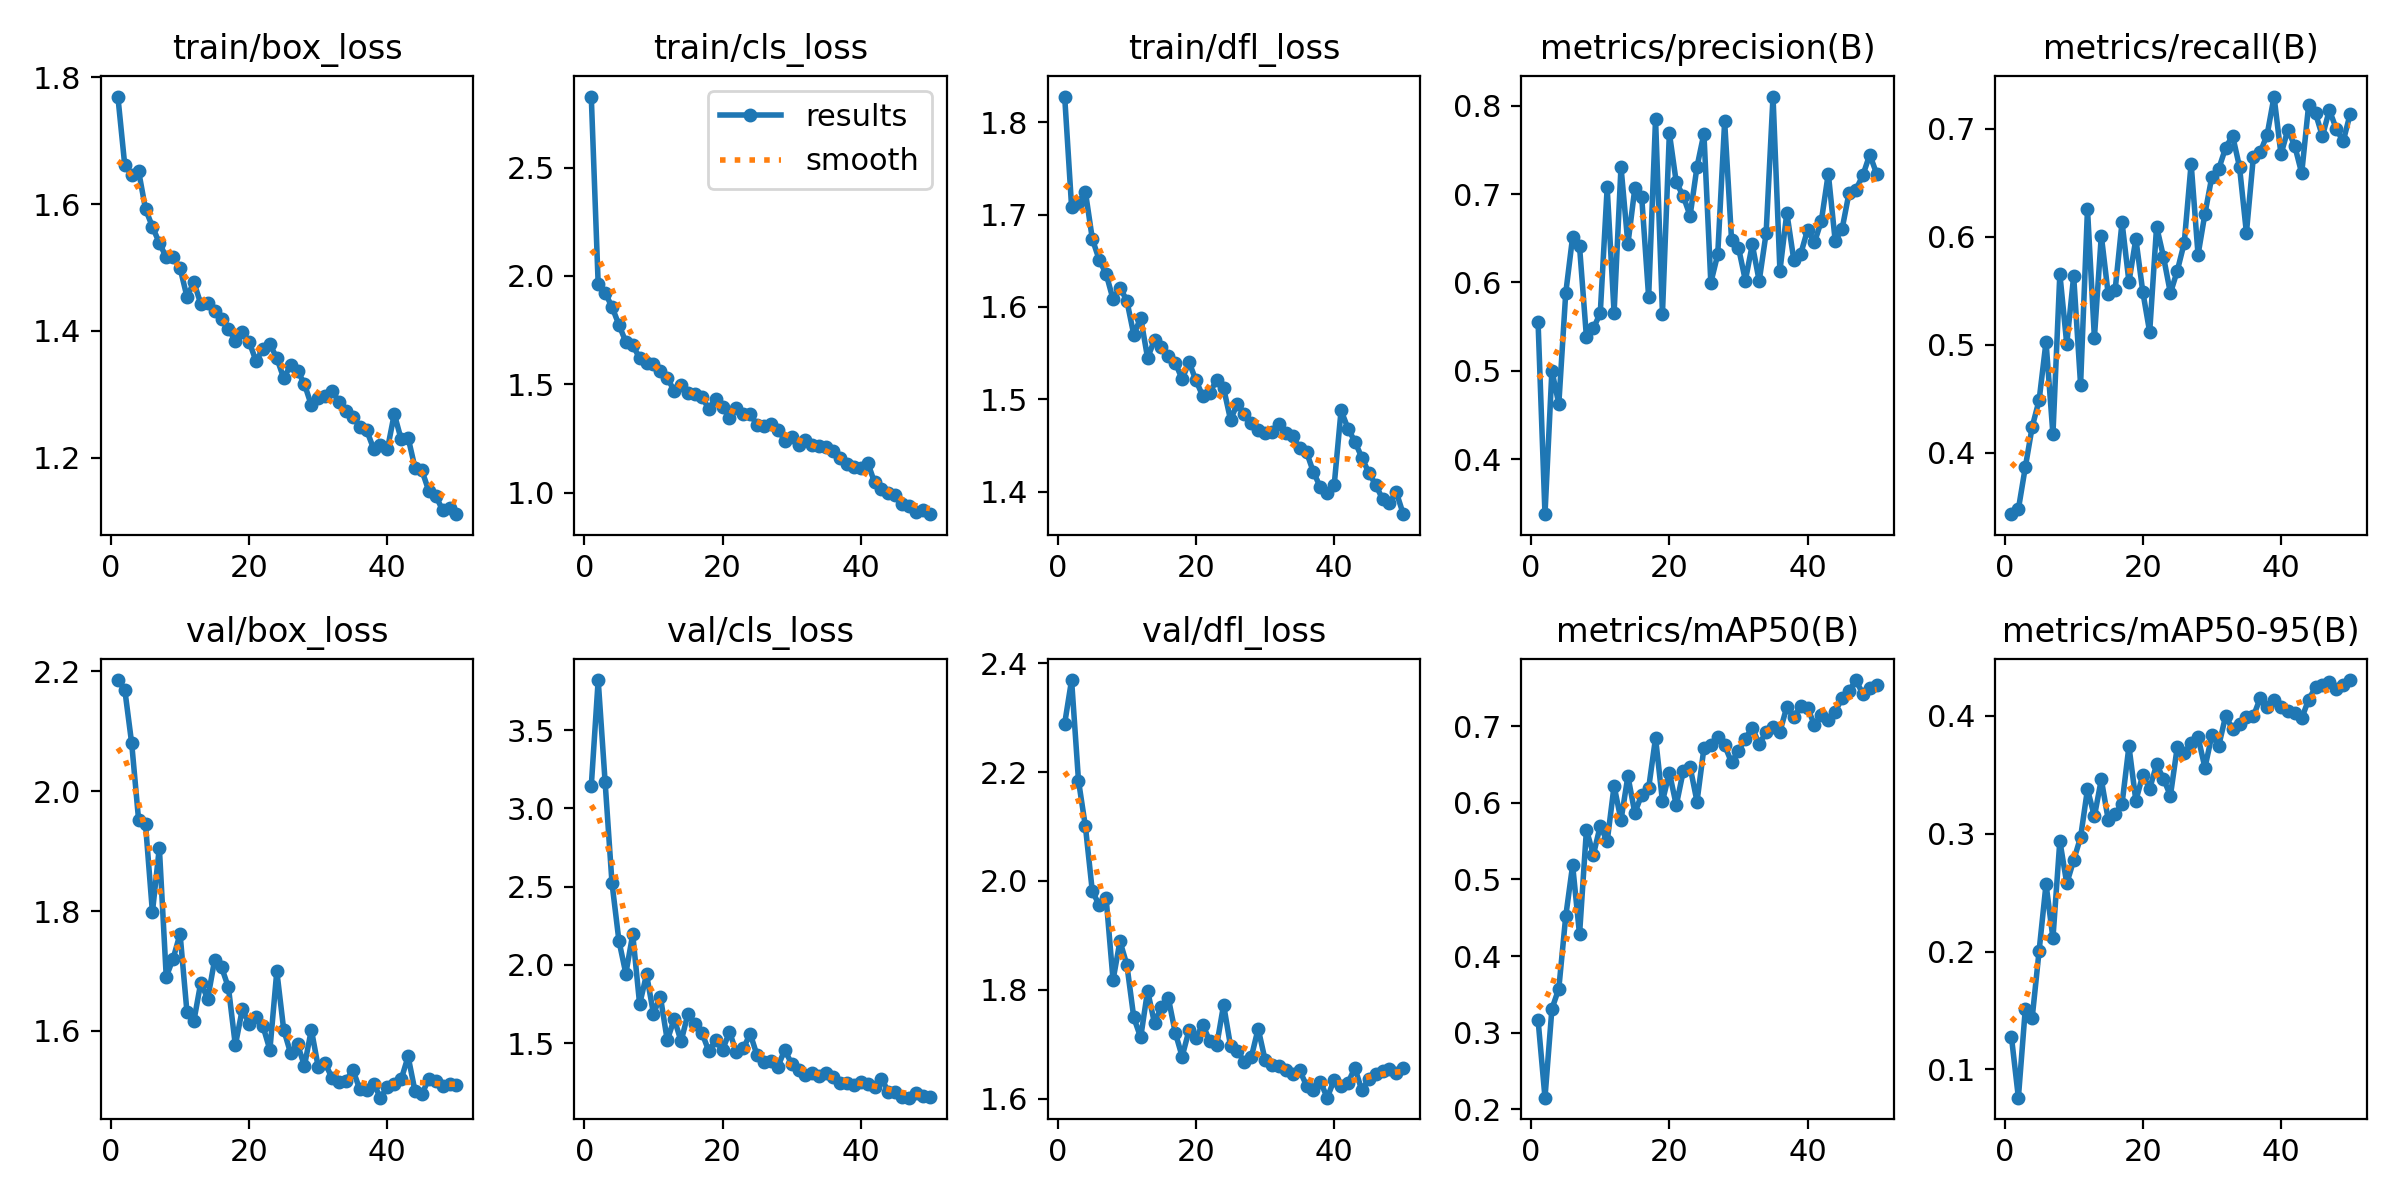

Source data for this figure (header and first rows):
epoch, time, train/box_loss, train/cls_loss, train/dfl_loss, metrics/precision(B), metrics/recall(B), metrics/mAP50(B), metrics/mAP50-95(B), val/box_loss, val/cls_loss, val/dfl_loss, lr/pg0, lr/pg1, lr/pg2
1, 19.69, 1.769, 2.828, 1.828, 0.5549, 0.3429, 0.3164, 0.1273, 2.186, 3.142, 2.289, 0.000329, 0.000329, 0.000329
2, 35.33, 1.661, 1.961, 1.708, 0.3376, 0.3475, 0.2149, 0.07612, 2.17, 3.819, 2.369, 0.0006492, 0.0006492, 0.0006492
3, 51.02, 1.646, 1.922, 1.713, 0.5001, 0.3863, 0.3308, 0.1514, 2.08, 3.169, 2.184, 0.0009562, 0.0009562, 0.0009562
4, 66.99, 1.652, 1.857, 1.725, 0.4623, 0.4238, 0.3574, 0.1439, 1.952, 2.522, 2.1, 0.0009406, 0.0009406, 0.0009406
5, 83.06, 1.592, 1.774, 1.674, 0.5877, 0.4485, 0.4517, 0.2006, 1.945, 2.154, 1.981, 0.0009208, 0.0009208, 0.0009208
6, 99.47, 1.564, 1.696, 1.651, 0.6517, 0.5026, 0.5187, 0.2571, 1.798, 1.945, 1.956, 0.000901, 0.000901, 0.000901
7, 116.2, 1.539, 1.68, 1.636, 0.6409, 0.4168, 0.4282, 0.2113, 1.906, 2.194, 1.968, 0.0008812, 0.0008812, 0.0008812
8, 133.5, 1.516, 1.621, 1.608, 0.5379, 0.5656, 0.5652, 0.2938, 1.69, 1.748, 1.818, 0.0008614, 0.0008614, 0.0008614
9, 150.4, 1.516, 1.599, 1.621, 0.548, 0.5006, 0.5322, 0.2577, 1.721, 1.939, 1.889, 0.0008416, 0.0008416, 0.0008416
10, 166.9, 1.499, 1.592, 1.607, 0.5653, 0.5635, 0.5701, 0.2773, 1.762, 1.689, 1.846, 0.0008218, 0.0008218, 0.0008218
11, 183.4, 1.454, 1.559, 1.57, 0.7076, 0.4629, 0.5497, 0.2968, 1.631, 1.796, 1.749, 0.000802, 0.000802, 0.000802
12, 200.1, 1.477, 1.53, 1.588, 0.5656, 0.6258, 0.6223, 0.3376, 1.616, 1.518, 1.713, 0.0007822, 0.0007822, 0.0007822
13, 217.1, 1.443, 1.469, 1.545, 0.731, 0.5064, 0.5776, 0.3145, 1.681, 1.655, 1.798, 0.0007624, 0.0007624, 0.0007624
14, 233.8, 1.444, 1.496, 1.564, 0.6436, 0.601, 0.6351, 0.3459, 1.653, 1.512, 1.739, 0.0007426, 0.0007426, 0.0007426
15, 250.4, 1.431, 1.457, 1.557, 0.7065, 0.5467, 0.587, 0.3117, 1.718, 1.689, 1.769, 0.0007228, 0.0007228, 0.0007228
16, 267, 1.418, 1.455, 1.547, 0.6965, 0.5506, 0.611, 0.3166, 1.706, 1.623, 1.785, 0.000703, 0.000703, 0.000703
17, 284.1, 1.403, 1.443, 1.54, 0.5836, 0.6134, 0.6192, 0.3251, 1.672, 1.568, 1.722, 0.0006832, 0.0006832, 0.0006832
18, 300.9, 1.384, 1.386, 1.522, 0.7852, 0.5581, 0.685, 0.374, 1.576, 1.45, 1.678, 0.0006634, 0.0006634, 0.0006634
19, 317.6, 1.399, 1.432, 1.54, 0.5648, 0.598, 0.6022, 0.3278, 1.636, 1.52, 1.726, 0.0006436, 0.0006436, 0.0006436
20, 334.2, 1.383, 1.396, 1.52, 0.7692, 0.5491, 0.6397, 0.3496, 1.612, 1.457, 1.712, 0.0006238, 0.0006238, 0.0006238
21, 350.9, 1.352, 1.342, 1.503, 0.7134, 0.5116, 0.5971, 0.3379, 1.623, 1.572, 1.736, 0.000604, 0.000604, 0.000604
22, 367.5, 1.372, 1.39, 1.507, 0.698, 0.6094, 0.6412, 0.3586, 1.607, 1.442, 1.705, 0.0005842, 0.0005842, 0.0005842
23, 384.1, 1.379, 1.361, 1.521, 0.6756, 0.5813, 0.6472, 0.3464, 1.568, 1.467, 1.698, 0.0005644, 0.0005644, 0.0005644
24, 400.7, 1.357, 1.36, 1.512, 0.7311, 0.5477, 0.6018, 0.332, 1.699, 1.559, 1.773, 0.0005446, 0.0005446, 0.0005446
25, 417.3, 1.326, 1.313, 1.478, 0.7687, 0.5685, 0.6716, 0.3737, 1.602, 1.422, 1.697, 0.0005248, 0.0005248, 0.0005248
26, 434, 1.346, 1.306, 1.495, 0.5998, 0.5942, 0.6752, 0.368, 1.563, 1.378, 1.688, 0.000505, 0.000505, 0.000505
27, 450.8, 1.337, 1.315, 1.484, 0.6318, 0.6677, 0.6856, 0.3769, 1.577, 1.386, 1.667, 0.0004852, 0.0004852, 0.0004852
28, 467.5, 1.316, 1.291, 1.474, 0.7824, 0.5832, 0.6752, 0.3816, 1.541, 1.35, 1.676, 0.0004654, 0.0004654, 0.0004654
29, 484.3, 1.283, 1.24, 1.467, 0.6484, 0.6214, 0.6531, 0.3557, 1.602, 1.458, 1.729, 0.0004456, 0.0004456, 0.0004456
30, 500.9, 1.294, 1.257, 1.464, 0.6396, 0.6556, 0.6684, 0.3834, 1.539, 1.367, 1.671, 0.0004258, 0.0004258, 0.0004258
31, 517.7, 1.298, 1.22, 1.464, 0.6022, 0.6629, 0.6842, 0.3746, 1.546, 1.328, 1.662, 0.000406, 0.000406, 0.000406
32, 534.4, 1.306, 1.241, 1.473, 0.6431, 0.6825, 0.6985, 0.3998, 1.52, 1.297, 1.661, 0.0003862, 0.0003862, 0.0003862
33, 551.1, 1.288, 1.218, 1.464, 0.6017, 0.6936, 0.6766, 0.3882, 1.514, 1.307, 1.652, 0.0003664, 0.0003664, 0.0003664
34, 567.8, 1.274, 1.217, 1.46, 0.6557, 0.6647, 0.6928, 0.3925, 1.516, 1.292, 1.645, 0.0003466, 0.0003466, 0.0003466
35, 584.5, 1.265, 1.209, 1.448, 0.8106, 0.6036, 0.6992, 0.399, 1.535, 1.306, 1.652, 0.0003268, 0.0003268, 0.0003268
36, 601.2, 1.249, 1.19, 1.443, 0.6133, 0.6737, 0.693, 0.3992, 1.502, 1.284, 1.624, 0.000307, 0.000307, 0.000307
37, 617.9, 1.244, 1.157, 1.421, 0.679, 0.6783, 0.7258, 0.4149, 1.502, 1.248, 1.617, 0.0002872, 0.0002872, 0.0002872
38, 634.5, 1.215, 1.134, 1.405, 0.6259, 0.6946, 0.7119, 0.4076, 1.512, 1.247, 1.631, 0.0002674, 0.0002674, 0.0002674
39, 651.2, 1.22, 1.116, 1.398, 0.6321, 0.7299, 0.7272, 0.4135, 1.488, 1.235, 1.602, 0.0002476, 0.0002476, 0.0002476
40, 667.8, 1.213, 1.115, 1.407, 0.6597, 0.6763, 0.7242, 0.4077, 1.506, 1.249, 1.635, 0.0002278, 0.0002278, 0.0002278
41, 684.8, 1.269, 1.138, 1.488, 0.6453, 0.6992, 0.7019, 0.4039, 1.511, 1.238, 1.624, 0.000208, 0.000208, 0.000208
42, 701.4, 1.229, 1.047, 1.468, 0.67, 0.684, 0.7146, 0.4023, 1.519, 1.22, 1.63, 0.0001882, 0.0001882, 0.0001882
43, 717.9, 1.232, 1.018, 1.454, 0.7234, 0.6588, 0.709, 0.3976, 1.557, 1.272, 1.657, 0.0001684, 0.0001684, 0.0001684
44, 734.5, 1.184, 0.9982, 1.437, 0.6469, 0.7218, 0.7195, 0.4135, 1.499, 1.19, 1.615, 0.0001486, 0.0001486, 0.0001486
45, 751.1, 1.18, 0.9884, 1.421, 0.6607, 0.7142, 0.737, 0.4238, 1.494, 1.187, 1.637, 0.0001288, 0.0001288, 0.0001288
46, 767.7, 1.148, 0.9472, 1.407, 0.7014, 0.6931, 0.7462, 0.4255, 1.52, 1.156, 1.646, 0.000109, 0.000109, 0.000109
47, 784.2, 1.14, 0.9364, 1.392, 0.7053, 0.7174, 0.7606, 0.4287, 1.516, 1.152, 1.652, 8.92e-05, 8.92e-05, 8.92e-05
48, 800.7, 1.118, 0.9114, 1.388, 0.7213, 0.7, 0.7423, 0.4228, 1.508, 1.18, 1.654, 6.94e-05, 6.94e-05, 6.94e-05
49, 817.2, 1.12, 0.9201, 1.399, 0.7449, 0.6882, 0.7497, 0.4257, 1.51, 1.162, 1.648, 4.96e-05, 4.96e-05, 4.96e-05
50, 833.8, 1.111, 0.9002, 1.376, 0.723, 0.7134, 0.7541, 0.4301, 1.509, 1.158, 1.656, 2.98e-05, 2.98e-05, 2.98e-05
